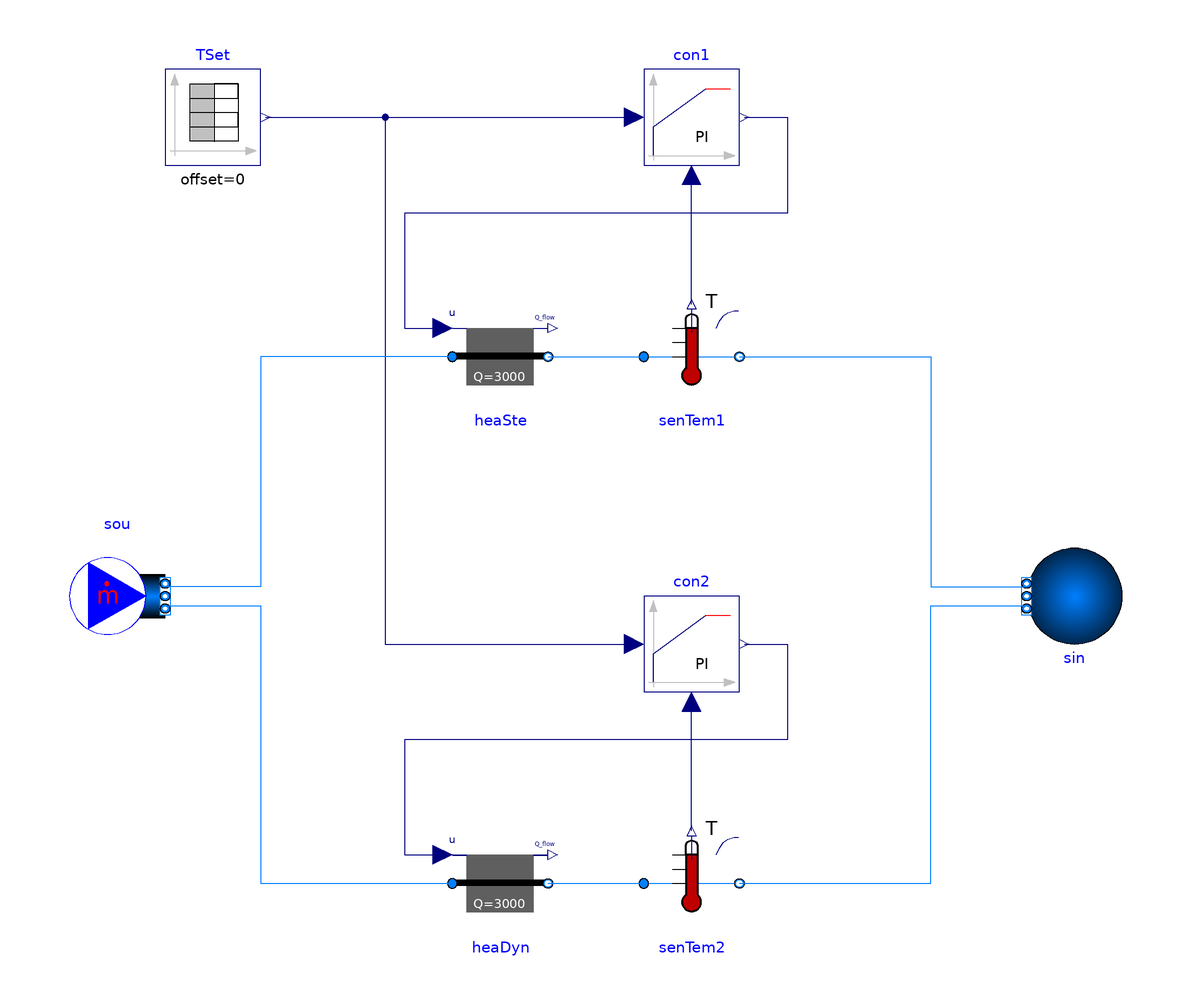

The component connection diagram of the Modelica model below, drawn from its own Placement and Line annotations.

model HeaterCooler_u "Model that demonstrates the ideal heater model"
  extends Modelica.Icons.Example;

  package Medium = BrineGrid.Media.Air;


  parameter Modelica.SIunits.MassFlowRate
    m_flow_nominal=3000/1000/20 "Nominal mass flow rate";

  BrineGrid.Fluid.Sources.Boundary_pT sin(
    redeclare package Medium = Medium,
    use_T_in=false,
    p(displayUnit="Pa"),
    T=293.15,
    nPorts=2) "Sink"
    annotation (Placement(transformation(extent={{-10,-10},{10,10}},rotation=180,origin={130,50})));
  BrineGrid.Fluid.HeatExchangers.HeaterCooler_u heaSte(
    redeclare package Medium = Medium,
    m_flow_nominal=m_flow_nominal,
    dp_nominal=6000,
    Q_flow_nominal=3000,
    energyDynamics=Modelica.Fluid.Types.Dynamics.SteadyState)
    "Steady-state model of the heater"
    annotation (Placement(transformation(extent={{0,90},{20,110}})));
  BrineGrid.Fluid.Sensors.TemperatureTwoPort senTem1(
    redeclare package Medium = Medium,
    m_flow_nominal=m_flow_nominal) "Temperature sensor"
    annotation (Placement(transformation(extent={{40,90},{60,110}})));
  Modelica.Blocks.Sources.TimeTable TSet(table=[0, 273.15 + 20; 120, 273.15
    +20; 120, 273.15 + 30; 1200, 273.15 + 30])
    "Setpoint"
    annotation (Placement(transformation(extent={{-60,140},{-40,160}})));
  BrineGrid.Controls.Continuous.LimPID con1(
    controllerType=Modelica.Blocks.Types.SimpleController.PI,
    Td=1,
    k=1,
    Ti=10) "Controller"
    annotation (Placement(transformation(extent={{40,140},{60,160}})));
  BrineGrid.Fluid.HeatExchangers.HeaterCooler_u heaDyn(
    redeclare package Medium = Medium,
    m_flow_nominal=m_flow_nominal,
    dp_nominal=6000,
    Q_flow_nominal=3000,
    energyDynamics=Modelica.Fluid.Types.Dynamics.SteadyStateInitial)
    "Dynamic model of the heater"
    annotation (Placement(transformation(extent={{0,-20},{20,0}})));
  BrineGrid.Fluid.Sensors.TemperatureTwoPort senTem2(
    redeclare package Medium = Medium,
    m_flow_nominal=m_flow_nominal) "Temperature sensor"
    annotation (Placement(transformation(extent={{40,-20},{60,0}})));

  BrineGrid.Controls.Continuous.LimPID con2(
    controllerType=Modelica.Blocks.Types.SimpleController.PI,
    Td=1,
    Ti=10,
    k=0.1) "Controller"
    annotation (Placement(transformation(extent={{40,30},{60,50}})));

  BrineGrid.Fluid.Sources.MassFlowSource_T sou(
    redeclare package Medium = Medium,
    use_T_in=false,
    nPorts=2,
    m_flow=2*m_flow_nominal,
    T=293.15) "Source" annotation (Placement(transformation(extent={{-80,40},{
            -60,60}})));
equation
  connect(senTem1.T, con1.u_m) annotation (Line(
      points={{50,111},{50,138}},
      color={0,0,127}));
  connect(TSet.y, con1.u_s) annotation (Line(
      points={{-39,150},{38,150}},
      color={0,0,127}));
  connect(con1.y, heaSte.u) annotation (Line(
      points={{61,150},{70,150},{70,130},{-10,130},{-10,106},{-2,106}},
      color={0,0,127}));
  connect(heaSte.port_b, senTem1.port_a) annotation (Line(
      points={{20,100},{40,100}},
      color={0,127,255}));
  connect(senTem2.T, con2.u_m) annotation (Line(
      points={{50,1},{50,28}},
      color={0,0,127}));
  connect(TSet.y, con2.u_s) annotation (Line(
      points={{-39,150},{-14,150},{-14,40},{38,40}},
      color={0,0,127}));
  connect(con2.y, heaDyn.u) annotation (Line(
      points={{61,40},{70,40},{70,20},{-10,20},{-10,-4},{-2,-4}},
      color={0,0,127}));
  connect(heaDyn.port_b, senTem2.port_a) annotation (Line(
      points={{20,-10},{40,-10}},
      color={0,127,255}));

  connect(heaSte.port_a, sou.ports[1]) annotation (Line(
      points={{0,100},{-40,100},{-40,52},{-60,52}},
      color={0,127,255}));
  connect(sou.ports[2], heaDyn.port_a) annotation (Line(
      points={{-60,48},{-40,48},{-40,-10},{0,-10}},
      color={0,127,255}));
  connect(senTem2.port_b, sin.ports[1]) annotation (Line(
      points={{60,-10},{100,-10},{100,48},{120,48}},
      color={0,127,255}));
  connect(senTem1.port_b, sin.ports[2]) annotation (Line(
      points={{60,100},{100,100},{100,52},{120,52}},
      color={0,127,255}));
  annotation (
    Diagram(coordinateSystem(preserveAspectRatio=false,extent={{-100,-100},{200,
            200}}), graphics),
    __Dymola_Commands(file= "modelica://BrineGrid/Resources/Scripts/Dymola/Fluid/HeatExchangers/Validation/HeaterCooler_u.mos" "Simulate and plot"),
    Documentation(info="<html>
<p>
Model that demonstrates the use of an ideal heater.
Both heater models are identical, except that one model is configured
as a steady-state model, whereas the other is configured as a dynamic model.
Both heaters add heat to the medium to track a set-point for the outlet
temperature.
</p>
</html>", revisions="<html>
<ul>
<li>
September 11, 2014, by Christoph Nytsch-Geusen:<br/>
Rename experiment to HetaterColler_u
in the Annex 60 library.
</li>
<li>
September 19, 2013, by Michael Wetter:<br/>
Removed fan with a prescribed mass flow source for inclusion of the test model
in the Annex 60 library.
</li>
<li>
July 11, 2011, by Michael Wetter:<br/>
First implementation.
</li>
</ul>
</html>"),
    experiment(
      StopTime=1200,
      Tolerance=1e-05));
end HeaterCooler_u;